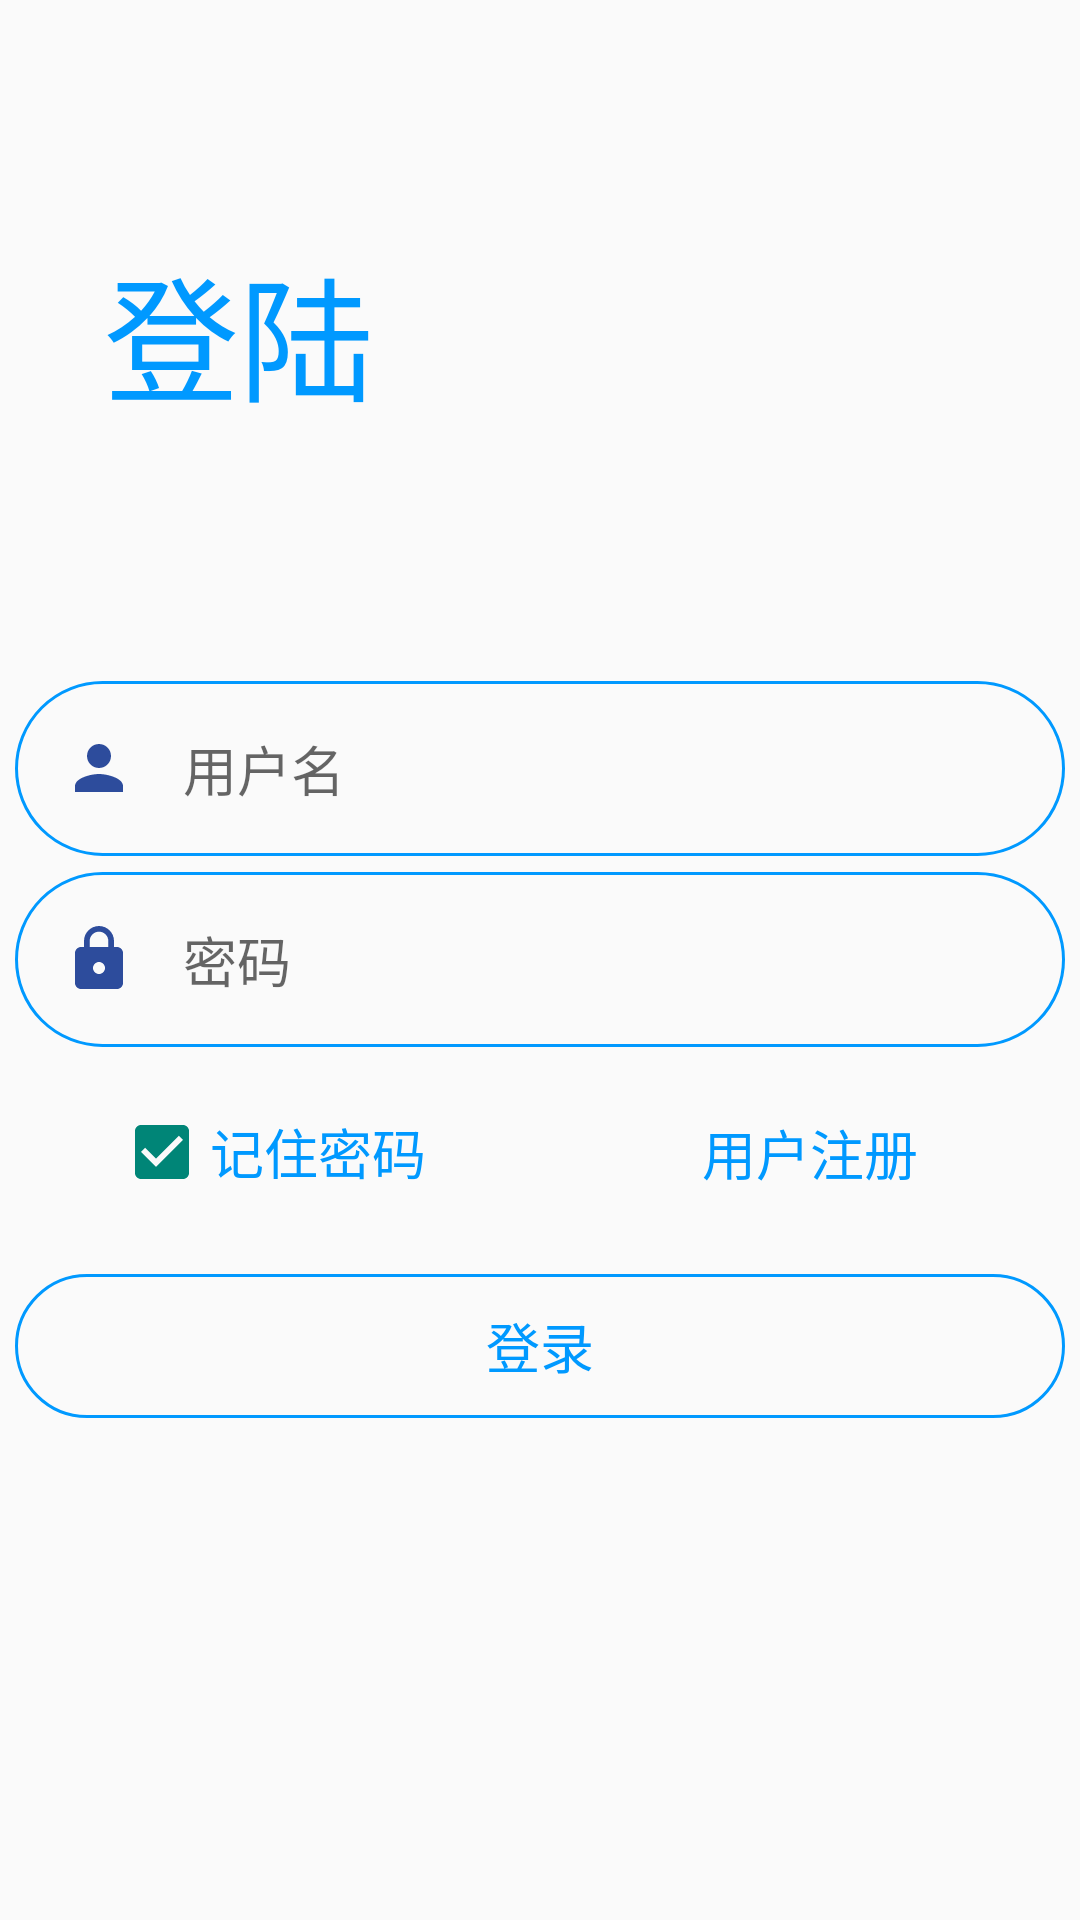

This screen was rendered from an Android layout file. Write that file and the resources it references.
<!-- AndroidManifest.xml: application theme Theme.Titi -->
<!-- res/layout/login.xml -->
<?xml version="1.0" encoding="utf-8"?>

<androidx.constraintlayout.widget.ConstraintLayout xmlns:android="http://schemas.android.com/apk/res/android"
    xmlns:app="http://schemas.android.com/apk/res-auto"
    xmlns:tools="http://schemas.android.com/tools"
    android:layout_width="match_parent"
    android:layout_height="match_parent"
   >

    <androidx.constraintlayout.widget.Guideline
        android:id="@+id/guideline"
        android:layout_width="wrap_content"
        android:layout_height="wrap_content"
        android:orientation="vertical"
        app:layout_constraintGuide_percent="0.5" />

    <androidx.constraintlayout.widget.Guideline
        android:id="@+id/guideline2"
        android:layout_width="wrap_content"
        android:layout_height="wrap_content"
        android:orientation="horizontal"
        app:layout_constraintGuide_percent="0.35" />

    <androidx.constraintlayout.widget.Guideline
        android:id="@+id/guideline3"
        android:layout_width="wrap_content"
        android:layout_height="wrap_content"
        android:orientation="horizontal"
        app:layout_constraintGuide_percent="0.45" />

    <androidx.constraintlayout.widget.Guideline
        android:id="@+id/guideline4"
        android:layout_width="wrap_content"
        android:layout_height="wrap_content"
        android:orientation="horizontal"
        app:layout_constraintGuide_percent="0.55" />

    <androidx.constraintlayout.widget.Guideline
        android:id="@+id/guideline5"
        android:layout_width="wrap_content"
        android:layout_height="wrap_content"
        android:orientation="horizontal"
        app:layout_constraintGuide_percent="0.65" />

    <androidx.constraintlayout.widget.Guideline
        android:id="@+id/guideline6"
        android:layout_width="wrap_content"
        android:layout_height="wrap_content"
        android:orientation="horizontal"
        app:layout_constraintGuide_percent="0.75" />

    <TextView
        android:id="@+id/tv_loginview"
        android:layout_width="wrap_content"
        android:layout_height="wrap_content"
        android:text="登陆"
        android:textSize="45sp"
        android:textColor="@color/colorPrimary"
        app:layout_constraintBottom_toTopOf="@+id/guideline2"
        app:layout_constraintEnd_toEndOf="parent"
        app:layout_constraintHorizontal_bias="0.129"
        app:layout_constraintStart_toStartOf="parent"
        app:layout_constraintTop_toTopOf="parent"
        app:layout_constraintVertical_bias="0.494" />

    <EditText
        android:id="@+id/et_User"
        android:layout_width="350dp"
        android:layout_height="wrap_content"
        android:autofillHints="user"
        android:background="@drawable/round_border"
        android:drawableStart="@drawable/ic_user"
        android:drawablePadding="16dp"
        android:ems="10"
        android:hint="用户名"
        android:inputType="textEmailAddress"
        android:padding="16dp"
        app:layout_constraintBottom_toTopOf="@+id/guideline3"
        app:layout_constraintEnd_toEndOf="parent"
        app:layout_constraintStart_toStartOf="parent"
        tools:ignore="LabelFor"
        app:layout_constraintTop_toTopOf="@+id/guideline2" />

    <EditText
        android:id="@+id/et_Psw"
        android:layout_width="350dp"
        android:layout_height="wrap_content"
        android:autofillHints=""
        android:background="@drawable/round_border"
        android:drawableStart="@drawable/ic_lock"
        android:drawablePadding="16dp"
        android:ems="10"
        android:hint="密码"
        android:inputType="textPassword"
        android:padding="16dp"
        app:layout_constraintBottom_toTopOf="@+id/guideline4"
        app:layout_constraintEnd_toEndOf="parent"
        app:layout_constraintHorizontal_bias="0.508"
        app:layout_constraintStart_toStartOf="parent"
        app:layout_constraintTop_toTopOf="@+id/guideline3"
        app:layout_constraintVertical_bias="0.47" />

    <CheckBox
        android:id="@+id/cb_rmbPsw"
        android:layout_width="wrap_content"
        android:layout_height="wrap_content"
        android:checked="true"
        android:drawingCacheQuality="auto"
        android:shadowColor="@color/colorPrimaryDark"
        android:text="记住密码"
        android:textColor="@color/colorPrimary"
        android:textColorHighlight="@color/colorPrimary"
        android:textColorLink="@color/colorPrimary"
        android:textSize="18sp"
        app:layout_constraintBottom_toTopOf="@+id/guideline5"
        app:layout_constraintEnd_toStartOf="@+id/guideline"
        app:layout_constraintStart_toStartOf="parent"
        app:layout_constraintTop_toTopOf="@+id/guideline4" />

    <Button
        android:id="@+id/btn_Login"
        android:layout_width="350dp"
        android:layout_height="wrap_content"
        android:background="@drawable/round_border"
        android:text="登录"
        android:textColor="@color/colorPrimary"
        android:textSize="18sp"
        app:layout_constraintBottom_toTopOf="@+id/guideline6"
        app:layout_constraintEnd_toEndOf="parent"
        app:layout_constraintHorizontal_bias="0.498"
        app:layout_constraintStart_toStartOf="parent"
        app:layout_constraintTop_toTopOf="@+id/guideline5"
        app:layout_constraintVertical_bias="0.538"  />

    <TextView
        android:id="@+id/tv_Register"
        android:layout_width="wrap_content"
        android:layout_height="wrap_content"
        android:text="用户注册"
        android:textColor="@color/colorPrimary"
        android:textSize="18sp"
        app:layout_constraintBottom_toTopOf="@+id/guideline5"
        app:layout_constraintEnd_toEndOf="parent"
        app:layout_constraintStart_toStartOf="@+id/guideline"
        app:layout_constraintTop_toTopOf="@+id/guideline4" />
</androidx.constraintlayout.widget.ConstraintLayout>
<!-- resources referenced by this layout -->
<resources>
  <color name="colorPrimary">#0099ff</color>
  <color name="colorPrimaryDark">#0099ff</color>
  <!-- drawable ic_lock (drawable) -->
  <vector android:height="24dp" android:tint="#2D4C9C"
      android:viewportHeight="24" android:viewportWidth="24"
      android:width="24dp" xmlns:android="http://schemas.android.com/apk/res/android">
      <path android:fillColor="@android:color/white" android:pathData="M18,8h-1L17,6c0,-2.76 -2.24,-5 -5,-5S7,3.24 7,6v2L6,8c-1.1,0 -2,0.9 -2,2v10c0,1.1 0.9,2 2,2h12c1.1,0 2,-0.9 2,-2L20,10c0,-1.1 -0.9,-2 -2,-2zM12,17c-1.1,0 -2,-0.9 -2,-2s0.9,-2 2,-2 2,0.9 2,2 -0.9,2 -2,2zM15.1,8L8.9,8L8.9,6c0,-1.71 1.39,-3.1 3.1,-3.1 1.71,0 3.1,1.39 3.1,3.1v2z"/>
  </vector>
  <!-- drawable ic_user (drawable) -->
  <vector android:height="24dp" android:tint="#2D4C9C"
      android:viewportHeight="24" android:viewportWidth="24"
      android:width="24dp" xmlns:android="http://schemas.android.com/apk/res/android">
      <path android:fillColor="@android:color/white" android:pathData="M12,12c2.21,0 4,-1.79 4,-4s-1.79,-4 -4,-4 -4,1.79 -4,4 1.79,4 4,4zM12,14c-2.67,0 -8,1.34 -8,4v2h16v-2c0,-2.66 -5.33,-4 -8,-4z"/>
  </vector>
  <!-- drawable round_border (drawable) -->
  <?xml version="1.0" encoding="utf-8"?>
  
  <shape xmlns:android="http://schemas.android.com/apk/res/android">
      <stroke android:color="@color/colorPrimary"
          android:width="1dp"/>
      <corners android:radius="100dp"/>
  </shape>
  <style name="Theme.Titi" parent="Theme.AppCompat.Light">
          
          <item name="colorPrimary">#00FFFFFF</item>
          <item name="colorPrimaryVariant">@color/white</item>
          <item name="colorOnPrimary">@color/white</item>
          
          <item name="colorSecondary">@color/teal_200</item>
          <item name="colorSecondaryVariant">@color/teal_700</item>
          <item name="colorOnSecondary">@color/black</item>
          
          <item name="android:statusBarColor" tools:targetApi="l">#F8F7FC</item>
          
      </style>
  <color name="white">#FFFFFFFF</color>
  <color name="teal_200">#FF03DAC5</color>
  <color name="teal_700">#FF018786</color>
  <color name="black">#FF000000</color>
</resources>
